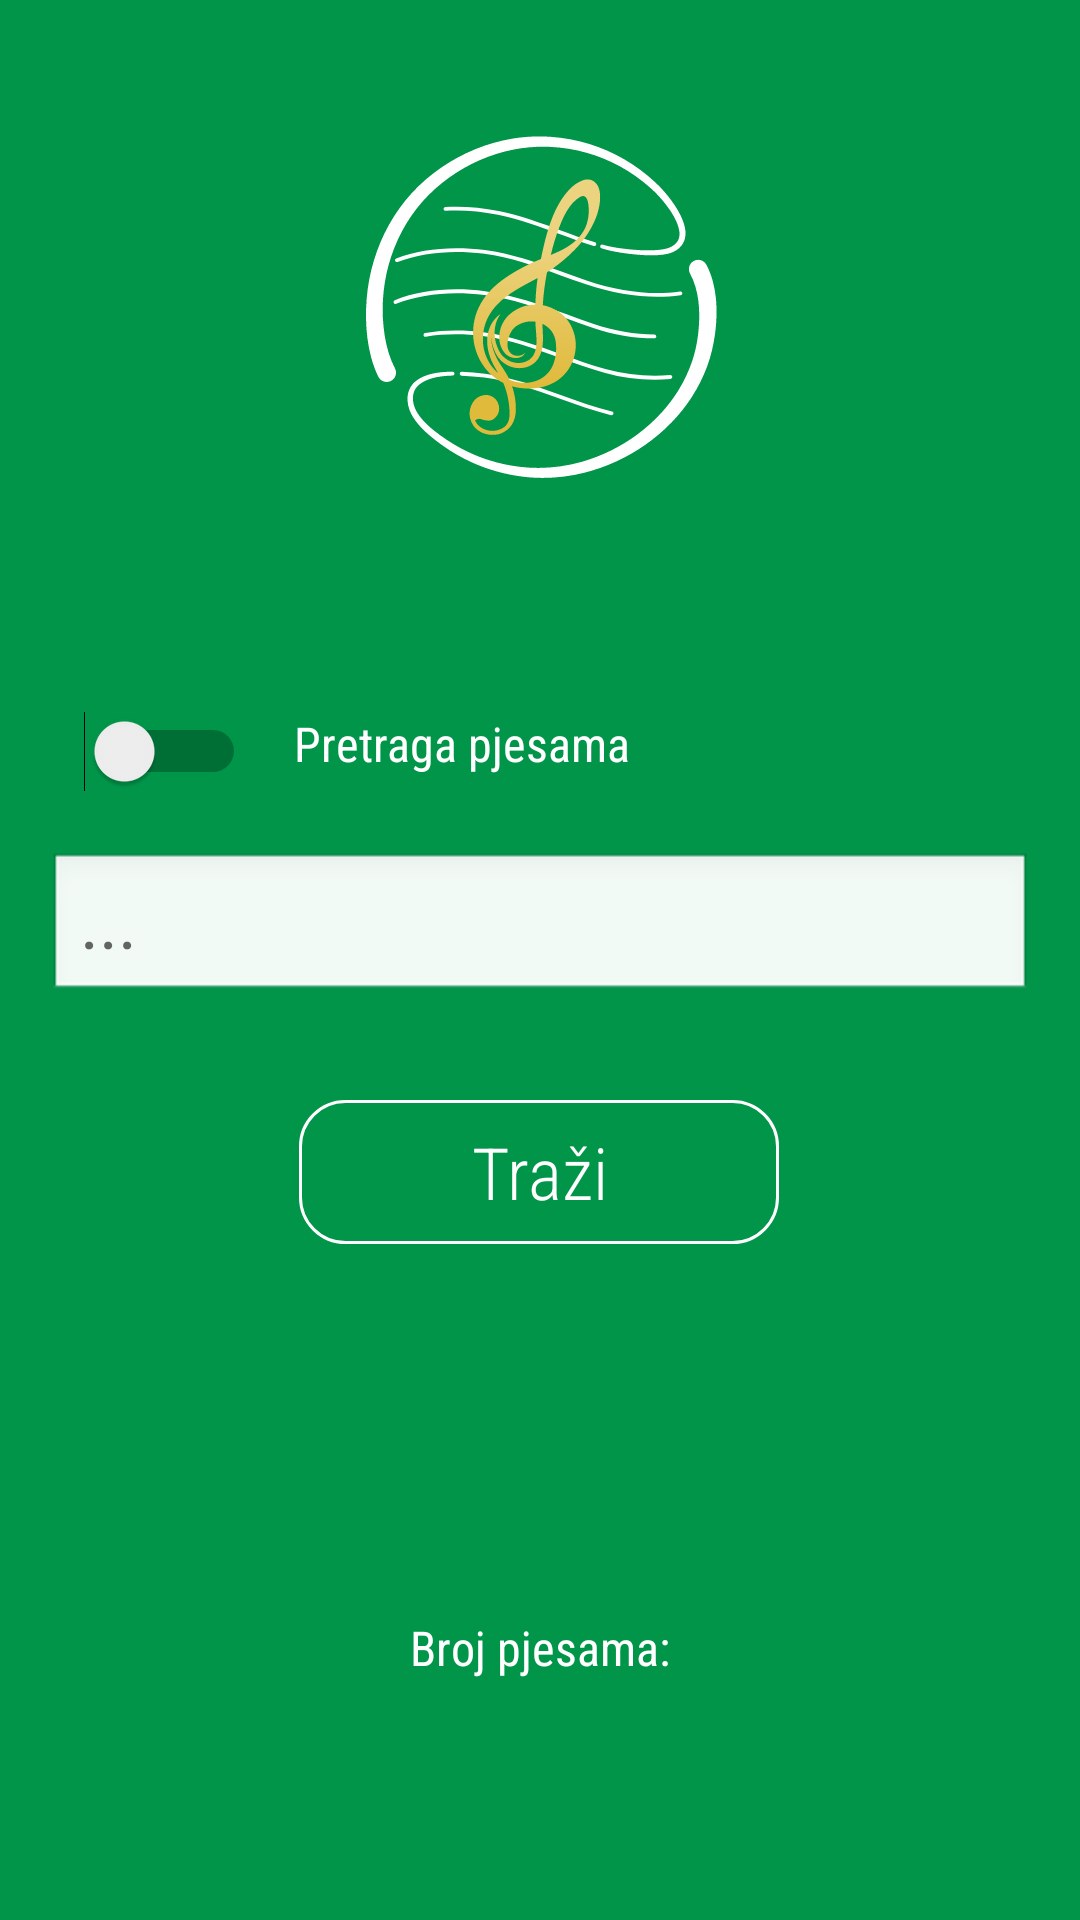

Layout XML and referenced resources for this Android screen:
<!-- AndroidManifest.xml: application theme Theme.Pjesmarica -->
<!-- res/layout/fragment_search.xml -->
<?xml version="1.0" encoding="utf-8"?>
<androidx.constraintlayout.widget.ConstraintLayout xmlns:android="http://schemas.android.com/apk/res/android"
    xmlns:app="http://schemas.android.com/apk/res-auto"
    xmlns:tools="http://schemas.android.com/tools"
    android:layout_width="match_parent"
    android:layout_height="match_parent"
    tools:context=".fragmenti.SearchFragment"
    android:background="@color/dsColor">

    <ImageView
        android:id="@+id/imgSearchLogo"
        android:layout_width="161dp"
        android:layout_height="124dp"
        android:layout_marginTop="40dp"
        android:contentDescription="@string/Logo"
        app:layout_constraintEnd_toEndOf="parent"
        app:layout_constraintHorizontal_bias="0.5"
        app:layout_constraintStart_toStartOf="parent"
        app:layout_constraintTop_toTopOf="parent"
        android:background="@android:color/transparent"
        app:srcCompat="@drawable/ic_logo" />

    <EditText
        android:id="@+id/edSearch"
        style="@style/Widget.AppCompat.EditText"
        android:layout_width="328dp"
        android:layout_height="0dp"
        android:layout_marginTop="120dp"
        android:background="@android:drawable/edit_text"
        android:ems="10"
        android:hint="@string/pretragaPlaceHolder"
        android:inputType="textPersonName"
        android:textColor="@android:color/black"
        android:textSize="24sp"
        app:layout_constraintEnd_toEndOf="parent"
        app:layout_constraintHorizontal_bias="0.5"
        app:layout_constraintStart_toStartOf="parent"
        app:layout_constraintTop_toBottomOf="@+id/imgSearchLogo" />

    <Switch
        android:id="@+id/swPretraga"
        android:layout_width="wrap_content"
        android:layout_height="wrap_content"
        android:layout_marginStart="12dp"
        android:layout_marginBottom="20dp"
        android:checked="false"
        app:layout_constraintBottom_toTopOf="@+id/edSearch"
        app:layout_constraintStart_toStartOf="@+id/edSearch"
        tools:ignore="UseSwitchCompatOrMaterialXml" />

    <TextView
        android:id="@+id/txSwitchOpis"
        android:layout_width="250dp"
        android:layout_height="32dp"
        android:layout_marginStart="16dp"
        android:layout_marginBottom="20dp"
        android:fontFamily="sans-serif-condensed"
        android:gravity="center_vertical"
        android:text="@string/swOff"
        android:textColor="@color/white"
        android:textSize="16sp"
        app:layout_constraintBottom_toTopOf="@+id/edSearch"
        app:layout_constraintStart_toEndOf="@+id/swPretraga" />

    <androidx.appcompat.widget.AppCompatButton
        android:id="@+id/cmdTrazi"
        android:layout_width="wrap_content"
        android:layout_height="wrap_content"
        android:layout_marginTop="32dp"
        android:width="160dp"
        android:background="@drawable/bt_search"
        android:fontFamily="sans-serif-condensed-light"
        android:text="@string/button_search"
        android:textAllCaps="false"
        android:textColor="@color/white"
        android:textSize="24sp"
        app:layout_constraintEnd_toEndOf="parent"
        app:layout_constraintHorizontal_bias="0.498"
        app:layout_constraintStart_toStartOf="parent"
        app:layout_constraintTop_toBottomOf="@+id/edSearch" />

    <TextView
        android:id="@+id/txCounterCaption"
        android:layout_width="wrap_content"
        android:layout_height="wrap_content"
        android:layout_marginBottom="80dp"
        android:fontFamily="sans-serif-condensed"
        android:text="@string/lblCounter"
        android:textColor="@color/white"
        android:textSize="16sp"
        app:layout_constraintBottom_toBottomOf="parent"
        app:layout_constraintEnd_toEndOf="parent"
        app:layout_constraintStart_toStartOf="parent" />

</androidx.constraintlayout.widget.ConstraintLayout>
<!-- resources referenced by this layout -->
<resources>
  <color name="dsColor">#FF009549</color>
  <color name="white">#FFFFFFFF</color>
  <!-- drawable bt_search (drawable) -->
  <?xml version="1.0" encoding="utf-8"?>
  <shape xmlns:android="http://schemas.android.com/apk/res/android" android:shape="rectangle">
      <stroke android:color="@color/white" android:width="1dp"></stroke>
      <corners android:radius="15dp"></corners>
  </shape>
  <!-- drawable ic_logo: vector/xml drawable (drawable, 16087 chars, omitted) -->
  <string name="Logo" />
  <string name="button_search">Traži</string>
  <string name="lblCounter">Broj pjesama:</string>
  <string name="pretragaPlaceHolder">...</string>
  <string name="swOff">Pretraga pjesama</string>
  <style name="Theme.Pjesmarica" parent="Theme.MaterialComponents.DayNight.DarkActionBar">
          <item name="colorPrimary">@color/dsColor</item>
          <item name="colorPrimaryVariant">@color/purple_700</item>
          <item name="colorOnPrimary">@color/white</item>
          <item name="colorSecondary">@color/teal_200</item>
          <item name="colorSecondaryVariant">@color/teal_700</item>
          <item name="colorOnSecondary">@color/black</item>
          
      </style>
  <color name="purple_700">#FF3700B3</color>
  <color name="teal_200">#FF03DAC5</color>
  <color name="teal_700">#FF018786</color>
  <color name="black">#FF000000</color>
</resources>
